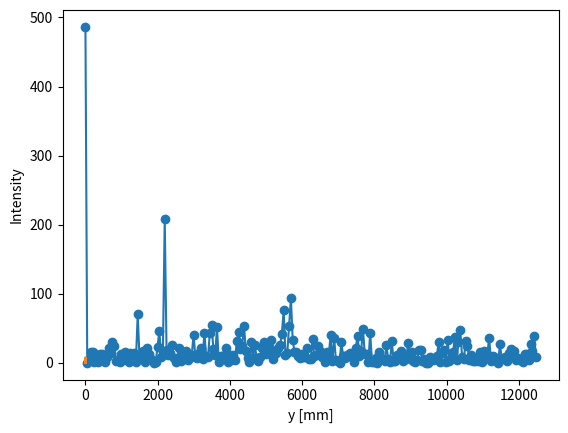

This figure's Python source:
# 3PGMI - analytical intensity pattern
# (assuming monochromatic spherical wave)

import numpy as np
import matplotlib.pyplot as plt

wvl = 1.55e-6
k = 2*np.pi/wvl

P = 180e-6
f1 = f2 = f3 = 1/P

L1 = 75e-3 + 32e-2
D1 = 10e-2
D3 = 13e-2

Lt = 1
L3 = Lt - D3 - D1 - L1

Laux = L1 + D1 + D3

y = np.linspace(-10e-3, 10e-3, 501)

mmax = qmax = 20
nmax = 20

# Fourier coeffs for 50/50 phase grating
def coeffs(n, phi):
    if n == 0:
        return 1/2 + 1/2*np.exp(-1j*phi)
    else:
        return (np.exp(-1j*phi)-1)/(n*np.pi)*np.sin(n*np.pi/2)

# Calculation

Vy = np.zeros_like(y, dtype=np.complex128)

for m in range(-mmax, mmax+1):
    
    Am = coeffs(m, np.pi/2)

    for n in range(-nmax, nmax+1):
    
        Bn = coeffs(n, np.pi)
        
        for q in range(-qmax, qmax+1):
        
            Cq = coeffs(q, np.pi/2)
            
            print(m, n, q)
            
            fd = m*f1*L1 + n*f2*(L1+D1) + q*f3*(L1+D1+D3)
            fd /= Lt
            
            # Source term not considered
            # fs = m*f1*(D1+D3+L3) + n*f2*(D3+L3) + q*f3*L3
            # fs /= Lt
            
            phi0 = (2*np.pi*m*f1)**2*L1/Laux + (2*np.pi*n*f2)**2*D3/Laux
            phi0 -= (2*np.pi*m*f1*L1/Laux - 2*np.pi*n*f2*D3/Laux)**2
            phi0 *= Laux/(2*k)
            
            phi1 = (m*f1*L1/Laux + n*f2*(L1+D1)/Laux + q*f3)**2
            phi1 *= 4*np.pi**2*L3*Laux/(2*k*Lt)
            
            Vy += Am*Bn*Cq * np.exp(1j*2*np.pi*fd*y) * np.exp(-1j*phi0 - 1j*phi1)
    
# Plot

I = np.abs(Vy)**2

ft = np.abs(np.fft.rfft(I))
freq = np.fft.rfftfreq(len(y), y[1]-y[0])
plt.plot(freq, ft, '-o')
plt.show()

plt.plot(y*1e3, I)
plt.xlabel('y [mm]')
plt.ylabel('Intensity')
plt.show()
